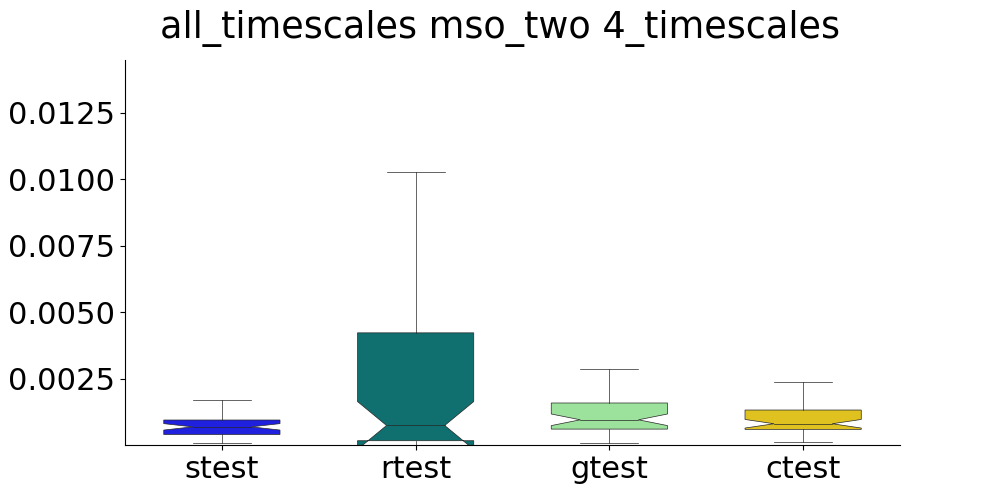

The data file committed next to this chart (first rows):
, strain, stest, rtrain, rtest, gtrain, gtest, ctrain, ctest
0, , 0.001008, , 5.252933028231056e-05, , 0.001349, , 0.001353
1, , 0.0005288, , 0.0003093, , 0.0009043, , 0.0009076
2, , 0.0007749, , 0.0003024, , 0.000618, , 0.0007429
3, , 0.001698, , 0.0007024, , 0.0007313, , 0.0007485
4, , 0.0008546, , 0.00221, , 0.001149, , 0.0008379
5, , 0.0002513, , 0.0003507, , 0.003293, , 0.002391
6, , 0.0008787, , 0.01888, , 0.0003103, , 0.0003754
7, , 0.000685, , 0.001024, , 0.00289, , 0.001684
8, , 0.001254, , 0.0003659, , 0.0005509, , 0.0006438
9, , 0.0004471, , 0.0006803, , 0.0007964, , 0.0008547
10, , 0.0003466, , 0.001007, , 0.0006119, , 0.0006295
11, , 0.00123, , 0.0001682, , 0.0007549, , 0.0007825
12, , 0.000961, , 0.00765, , 0.002651, , 0.001163
13, , 0.0006649, , 0.004635, , 0.001534, , 0.001475
14, , 0.0005435, , 9.046519687667804e-05, , 0.00179, , 0.00116
15, , 0.0004592, , 0.02686, , 0.002003, , 0.0004701
16, , 0.0008523, , 0.0001756, , 0.0004254, , 0.0004702
17, , 0.0003629, , 0.006709, , 0.001788, , 0.001709
18, , 0.0003236, , 0.01026, , 0.001013, , 0.0008016
19, , 0.0001686, , 0.0007788, , 0.002384, , 0.002164
20, , 0.001112, , 9.861572975959457e-05, , 0.0022, , 0.001999
21, , 0.0006154, , 0.01063, , 0.001151, , 0.001262
22, , 0.0009846, , 0.04572, , 0.0005712, , 0.0006163
23, , 0.000937, , 0.0223, , 0.0005434, , 0.000595
24, , 0.0007863, , 0.0005256, , 0.001615, , 0.001564
25, , 0.0003697, , 0.0008686, , 0.001184, , 0.001125
26, , 0.0005296, , 0.0003319, , 0.001479, , 0.001419
27, , 0.000754, , 5.602715547864092e-05, , 0.0002865, , 0.0003287
28, , 0.0008004, , 0.0001803, , 0.00587, , 0.001019
29, , 0.0006461, , 0.001009, , 0.001942, , 0.0003858
30, , 0.001684, , 0.001237, , 0.00069, , 0.0007371
31, , 0.000873, , 0.0001504, , 0.0006423, , 0.0006569
32, , 0.0003781, , 5.832542713733425e-05, , 0.0009129, , 0.0008849
33, , 0.0002578, , 0.002743, , 0.001441, , 0.001365
34, , 0.0001052, , 0.0005084, , 0.001501, , 0.001487
35, , 0.0003754, , 0.003114, , 0.005025, , 0.001565
36, , 0.001468, , 0.0001256, , 8.62264102498584e-05, , 0.0001161
37, , 0.000149, , 0.0001719, , 0.0007101, , 0.0006599
38, , 0.0003988, , 8.056237060451301e-05, , 0.0003056, , 0.0003479
39, , 0.000399, , 0.02474, , 0.001044, , 0.00101
40, , 0.000711, , 0.005146, , 0.00015, , 0.0001994
41, , 0.001241, , 1.602154244136876e-05, , 0.008116, , 0.0004741
42, , 0.0007825, , 0.01446, , 0.001203, , 0.001198
43, , 0.000624, , 0.0002153, , 0.001513, , 0.001492
44, , 0.0006722, , 0.0007202, , 0.0005053, , 0.0005949
45, , 0.001066, , 0.001712, , 0.0007793, , 0.0008272
46, , 0.0005074, , 0.00015, , 0.0006256, , 0.0006618
47, , 0.001134, , 0.004602, , 0.0005501, , 0.000598
48, , 0.0008663, , 0.003061, , 0.0007162, , 0.0007775
49, , 0.001105, , 0.001056, , 0.0005376, , 0.0005789
